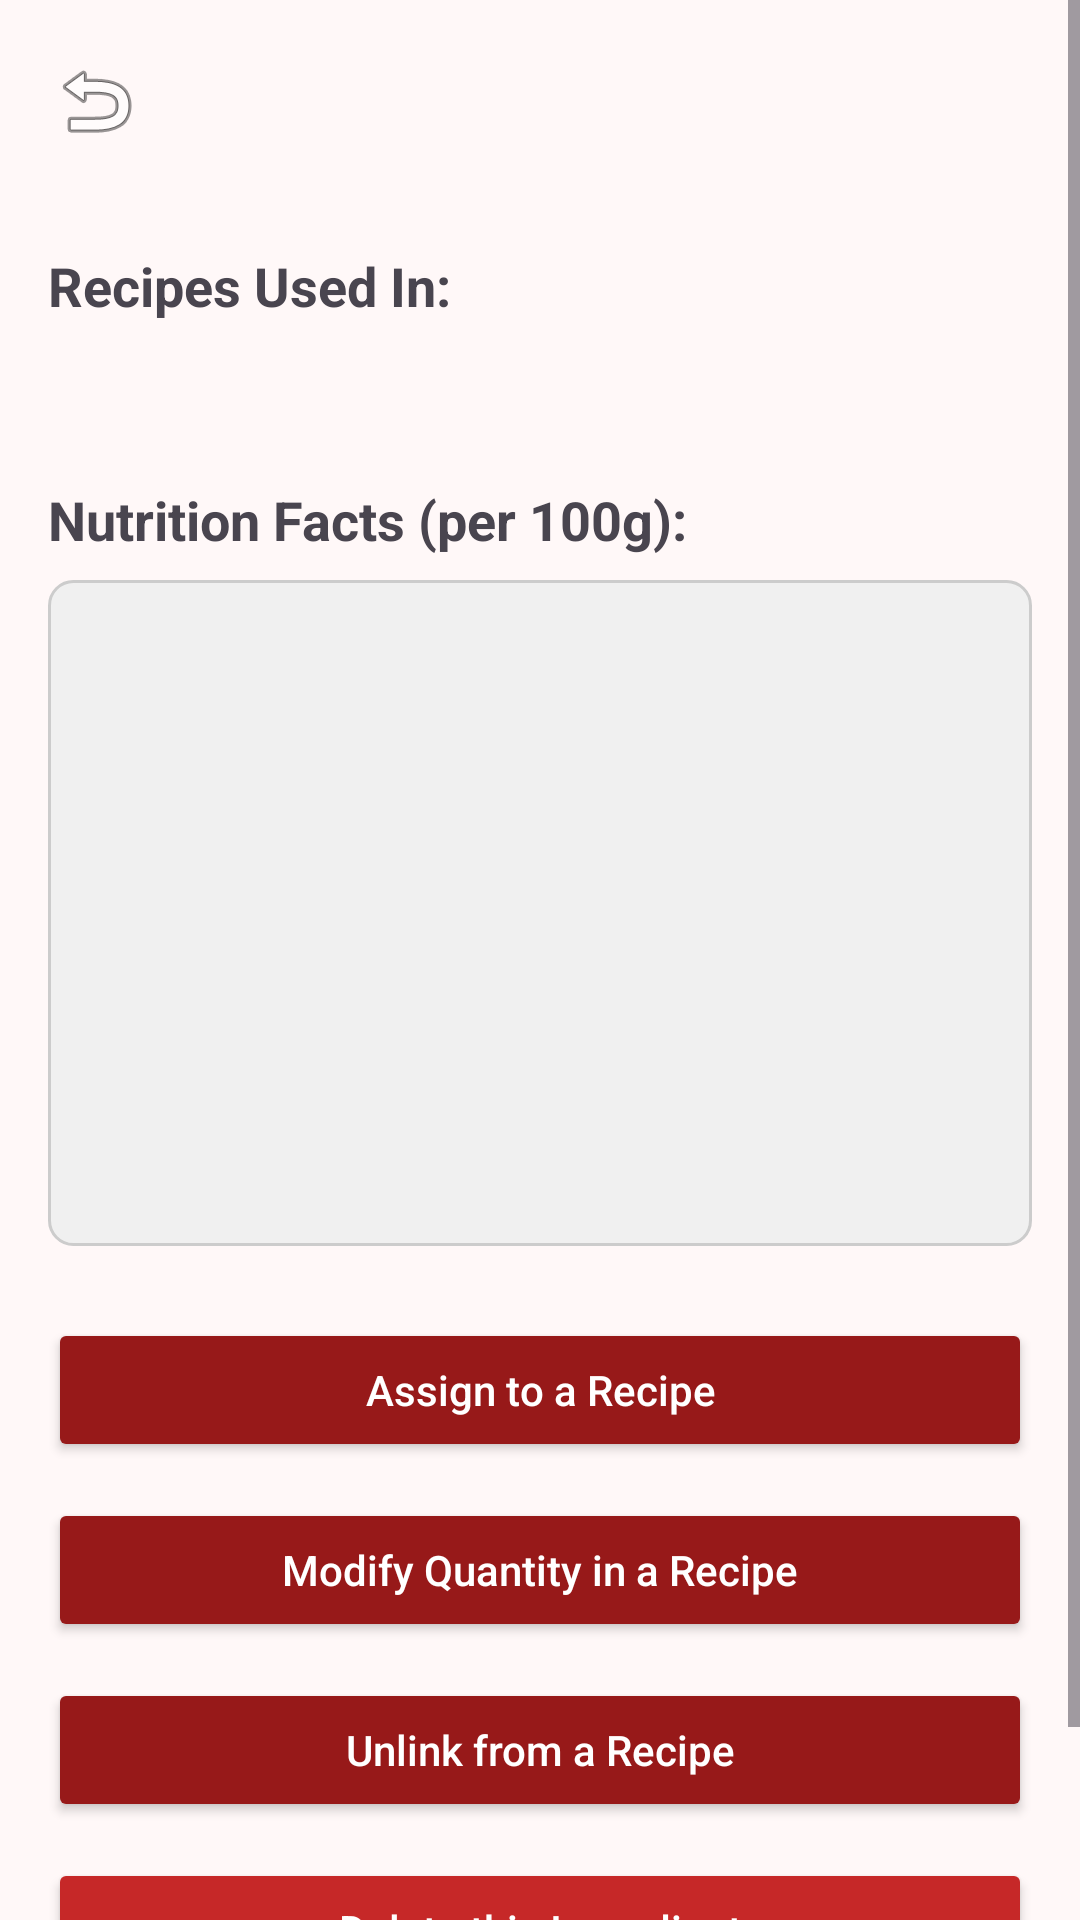

Write the Android layout XML for this screen, with the resource values it uses.
<!-- AndroidManifest.xml: application theme Theme.Material3.DayNight.NoActionBar -->
<!-- res/layout/activity_ingredient_detail.xml -->
<?xml version="1.0" encoding="utf-8"?>
<ScrollView
    xmlns:android="http://schemas.android.com/apk/res/android"
    xmlns:app="http://schemas.android.com/apk/res-auto"
    xmlns:tools="http://schemas.android.com/tools"
    android:layout_width="match_parent"
    android:layout_height="match_parent"
    android:background="#FFF8F8"
    tools:context=".app.chef.IngredientDetailActivity">

    <androidx.constraintlayout.widget.ConstraintLayout
        android:layout_width="match_parent"
        android:layout_height="wrap_content"
        android:paddingBottom="32dp">

        <TextView
            android:id="@+id/tvIngredientName"
            android:layout_width="0dp"
            android:layout_height="wrap_content"
            android:gravity="center"
            android:padding="16dp"
            android:textColor="#971919"
            android:textSize="26sp"
            android:textStyle="bold"
            app:layout_constraintEnd_toEndOf="parent"
            app:layout_constraintStart_toStartOf="parent"
            app:layout_constraintTop_toTopOf="parent"
            tools:text="Flour" />

        <ImageButton
            android:id="@+id/btnBack"
            android:layout_width="48dp"
            android:layout_height="48dp"
            android:layout_marginStart="8dp"
            android:background="?attr/selectableItemBackgroundBorderless"
            android:contentDescription="Back"
            android:src="@android:drawable/ic_menu_revert"
            app:layout_constraintBottom_toBottomOf="@id/tvIngredientName"
            app:layout_constraintStart_toStartOf="parent"
            app:layout_constraintTop_toTopOf="@id/tvIngredientName" />

        <TextView
            android:id="@+id/tvRecipesUsedLabel"
            android:layout_width="wrap_content"
            android:layout_height="wrap_content"
            android:layout_marginStart="16dp"
            android:layout_marginTop="16dp"
            android:text="Recipes Used In:"
            android:textSize="18sp"
            android:textStyle="bold"
            app:layout_constraintStart_toStartOf="parent"
            app:layout_constraintTop_toBottomOf="@id/tvIngredientName" />

        <TextView
            android:id="@+id/tvRecipesUsed"
            android:layout_width="0dp"
            android:layout_height="wrap_content"
            android:layout_marginHorizontal="16dp"
            android:layout_marginTop="8dp"
            android:textSize="16sp"
            app:layout_constraintEnd_toEndOf="parent"
            app:layout_constraintStart_toStartOf="parent"
            app:layout_constraintTop_toBottomOf="@id/tvRecipesUsedLabel"
            tools:text="- Pancakes (150 g)\n- Bread (500 g)" />

        <TextView
            android:id="@+id/tvNutritionLabel"
            android:layout_width="wrap_content"
            android:layout_height="wrap_content"
            android:layout_marginStart="16dp"
            android:layout_marginTop="24dp"
            android:text="Nutrition Facts (per 100g):"
            android:textSize="18sp"
            android:textStyle="bold"
            app:layout_constraintStart_toStartOf="parent"
            app:layout_constraintTop_toBottomOf="@id/tvRecipesUsed" />

        <LinearLayout
            android:id="@+id/nutrition_container"
            android:layout_width="0dp"
            android:layout_height="wrap_content"
            android:layout_marginHorizontal="16dp"
            android:layout_marginTop="8dp"
            android:orientation="vertical"
            android:padding="12dp"
            android:background="@drawable/search_view_background"
            app:layout_constraintEnd_toEndOf="parent"
            app:layout_constraintStart_toStartOf="parent"
            app:layout_constraintTop_toBottomOf="@id/tvNutritionLabel">

            <TextView android:id="@+id/tvEnergy" style="@style/NutritionFactText.Highlight" tools:text="Total energy: 364 kcal" />
            <TextView android:id="@+id/tvFat" style="@style/NutritionFactText" tools:text="Fat: 1.0 g" />
            <TextView android:id="@+id/tvSaturatedFat" style="@style/NutritionFactText.Sub" tools:text="  of which saturates: 0.1 g" />
            <TextView android:id="@+id/tvCarbs" style="@style/NutritionFactText" tools:text="Carbohydrates: 76.3 g" />
            <TextView android:id="@+id/tvSugars" style="@style/NutritionFactText.Sub" tools:text="  of which sugars: 0.3 g" />
            <TextView android:id="@+id/tvProtein" style="@style/NutritionFactText" tools:text="Proteins: 10.3 g" />
            <TextView android:id="@+id/tvSalt" style="@style/NutritionFactText" tools:text="Salt: 0.0 g" />
        </LinearLayout>

        <LinearLayout
            android:id="@+id/buttons_container"
            android:layout_width="0dp"
            android:layout_height="wrap_content"
            android:orientation="vertical"
            android:layout_marginHorizontal="16dp"
            android:layout_marginTop="24dp"
            app:layout_constraintTop_toBottomOf="@id/nutrition_container"
            app:layout_constraintStart_toStartOf="parent"
            app:layout_constraintEnd_toEndOf="parent">

            <Button
                android:id="@+id/btnAssignToRecipe"
                style="@style/ActionButton.Primary"
                android:text="Assign to a Recipe" />

            <Button
                android:id="@+id/btnModifyQuantity"
                style="@style/ActionButton.Primary"
                android:text="Modify Quantity in a Recipe" />

            <Button
                android:id="@+id/btnRemoveFromRecipe"
                style="@style/ActionButton.Primary"
                android:text="Unlink from a Recipe" />

            <Button
                android:id="@+id/btnDeleteIngredient"
                style="@style/ActionButton.Destructive"
                android:text="Delete this Ingredient" />
        </LinearLayout>
    </androidx.constraintlayout.widget.ConstraintLayout>
</ScrollView>
<!-- resources referenced by this layout -->
<resources>
  <!-- drawable search_view_background (drawable) -->
  <?xml version="1.0" encoding="utf-8"?>
  <shape xmlns:android="http://schemas.android.com/apk/res/android"
      android:shape="rectangle">
      <solid android:color="#F0F0F0"/>
      <corners android:radius="8dp"/>
      <stroke android:width="1dp" android:color="#CCCCCC"/>
  </shape>
  <style name="ActionButton.Destructive">
          <item name="android:backgroundTint">#C62828</item>
      </style>
  <style name="ActionButton.Primary">
          <item name="android:backgroundTint">#971919</item>
      </style>
  <style name="NutritionFactText">
          <item name="android:layout_width">wrap_content</item>
          <item name="android:layout_height">wrap_content</item>
          <item name="android:textSize">16sp</item>
          <item name="android:layout_marginTop">8dp</item>
      </style>
  <style name="NutritionFactText.Highlight">
          <item name="android:textStyle">bold</item>
          <item name="android:textSize">17sp</item>
          <item name="android:textColor">#971919</item>
      </style>
  <style name="NutritionFactText.Sub">
          <item name="android:layout_marginStart">16dp</item>
          <item name="android:textSize">15sp</item>
          <item name="android:layout_marginTop">4dp</item>
      </style>
</resources>
